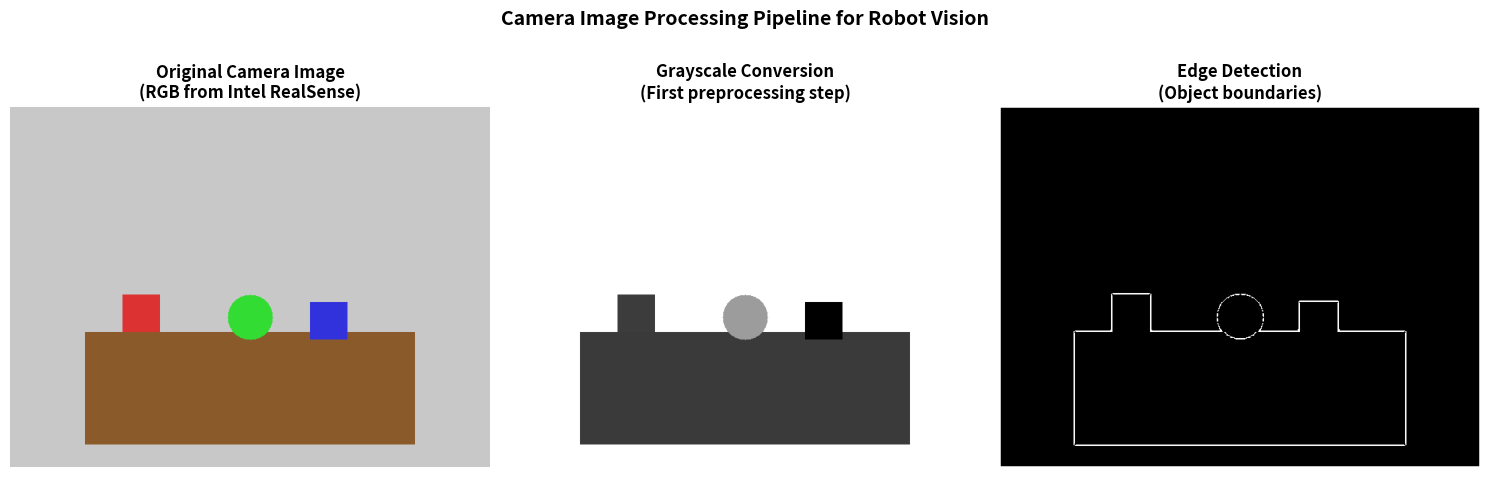

Write Python code to recreate this figure.
# Install dependencies
!pip install numpy==1.24.0 matplotlib==3.7.0 pillow==9.5.0

import numpy as np
import matplotlib.pyplot as plt
from PIL import Image, ImageFilter

def create_synthetic_scene() -> np.ndarray:
    """
    Create a synthetic robot vision scene.
    """
    width, height = 640, 480
    image = np.ones((height, width, 3), dtype=np.uint8) * 200
    
    # Add table
    image[300:450, 100:540] = [139, 90, 43]
    
    # Add objects
    image[250:300, 150:200] = [220, 50, 50]  # Red cube
    image[260:310, 400:450] = [50, 50, 220]  # Blue cylinder
    
    # Green sphere (center)
    center_y, center_x = 280, 320
    radius = 30
    y, x = np.ogrid[:height, :width]
    mask = (x - center_x)**2 + (y - center_y)**2 <= radius**2
    image[mask] = [50, 220, 50]
    
    return image

def rgb_to_grayscale(image: np.ndarray) -> np.ndarray:
    """
    Convert RGB to grayscale using luminosity method.
    """
    return (0.299 * image[:, :, 0] + 
            0.587 * image[:, :, 1] + 
            0.114 * image[:, :, 2]).astype(np.uint8)

def simple_edge_detection(image: np.ndarray, threshold: int = 30) -> np.ndarray:
    """
    Detect edges using gradient-based method.
    """
    pil_img = Image.fromarray(image)
    edges_pil = pil_img.filter(ImageFilter.FIND_EDGES)
    edges = np.array(edges_pil)
    return (edges > threshold).astype(np.uint8) * 255

def apply_blur(image: np.ndarray, radius: int = 2) -> np.ndarray:
    """
    Apply Gaussian blur to reduce noise.
    """
    pil_img = Image.fromarray(image)
    blurred_pil = pil_img.filter(ImageFilter.GaussianBlur(radius=radius))
    return np.array(blurred_pil)

def calculate_processing_stats(edges: np.ndarray) -> dict:
    """
    Calculate statistics from processed image.
    """
    edge_pixels = np.sum(edges > 0)
    total_pixels = edges.size
    return {
        'edge_pixels': edge_pixels,
        'edge_percentage': 100.0 * edge_pixels / total_pixels,
        'total_pixels': total_pixels
    }

# Create and process scene
original_image = create_synthetic_scene()
grayscale = rgb_to_grayscale(original_image)
grayscale_blurred = apply_blur(grayscale, radius=1)
edges = simple_edge_detection(grayscale_blurred, threshold=20)

# Calculate statistics
stats = calculate_processing_stats(edges)

print("=" * 60)
print("CAMERA IMAGE PROCESSING: Robot Vision Basics")
print("=" * 60)
print("\nProcessing steps:")
print("  1. Capture RGB image (640x480)")
print("  2. Convert to grayscale (reduce data)")
print("  3. Apply edge detection (find objects)")
print(f"\nProcessing Results:")
print(f"  • Image Resolution: {original_image.shape[1]}x{original_image.shape[0]}")
print(f"  • Total Pixels: {stats['total_pixels']:,}")
print(f"  • Edge Pixels Detected: {stats['edge_pixels']:,}")
print(f"  • Edge Density: {stats['edge_percentage']:.2f}%")
print("\n" + "=" * 60)
print("KEY INSIGHT: Robots process images at 30-60 FPS")
print("Must be fast and efficient for real-time control!")
print("=" * 60)

# Visualize processing pipeline
fig, axes = plt.subplots(1, 3, figsize=(15, 5))

axes[0].imshow(original_image)
axes[0].set_title('Original Camera Image\n(RGB from Intel RealSense)', fontsize=12, fontweight='bold')
axes[0].axis('off')

axes[1].imshow(grayscale, cmap='gray')
axes[1].set_title('Grayscale Conversion\n(First preprocessing step)', fontsize=12, fontweight='bold')
axes[1].axis('off')

axes[2].imshow(edges, cmap='gray')
axes[2].set_title('Edge Detection\n(Object boundaries)', fontsize=12, fontweight='bold')
axes[2].axis('off')

plt.suptitle('Camera Image Processing Pipeline for Robot Vision', fontsize=14, fontweight='bold', y=1.02)
plt.tight_layout()
plt.show()